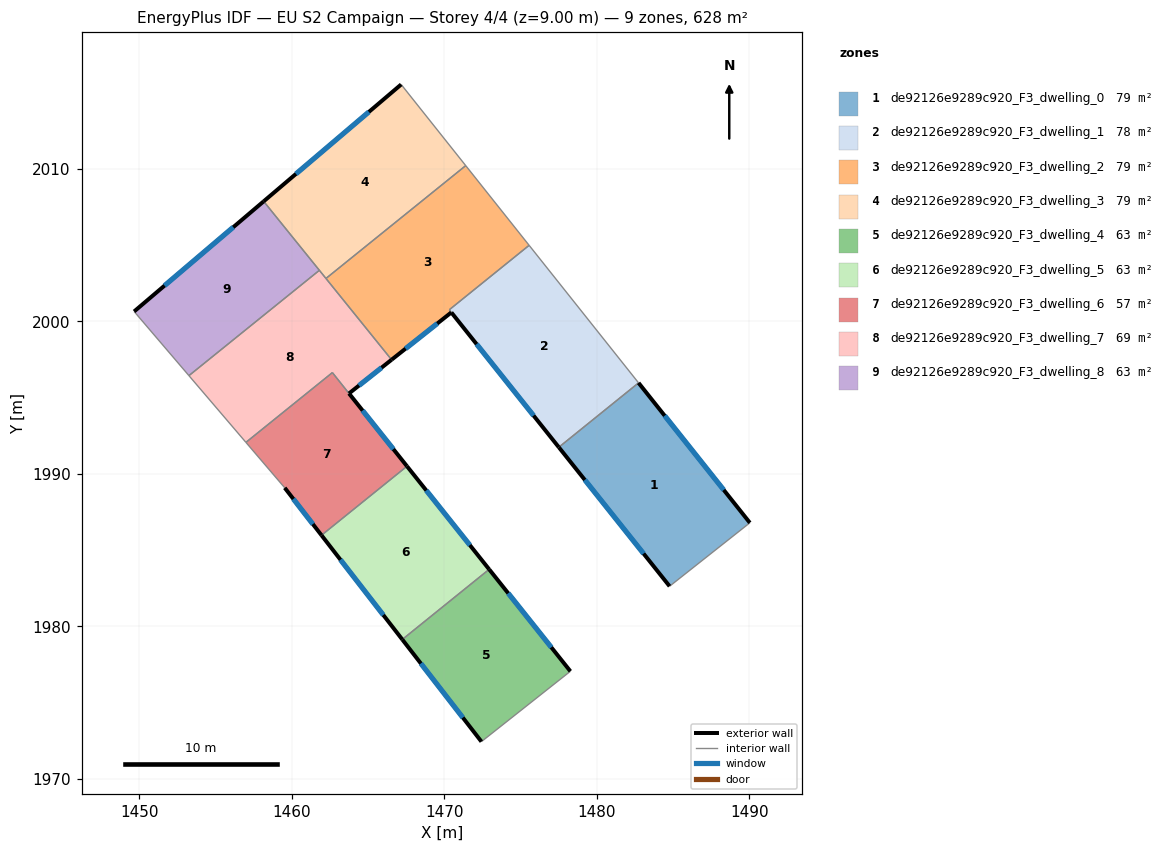
=== STOREY PLAN SPEC (per zone: floor XY polygon, exterior-wall plan segments, windows/doors) ===
zone 1: de92126e9289c920_F3_dwelling_0  (78.5 m²)
  floor: (1482.74, 1995.96) (1490.04, 1986.78) (1484.78, 1982.62) (1477.51, 1991.74)
  exterior wall: (1490.04, 1986.78) – (1482.74, 1995.96)  [11.7 m]
    window: (1488.33, 1988.94) – (1484.46, 1993.81)  [9.9 m²]
  exterior wall: (1477.51, 1991.74) – (1484.78, 1982.62)  [11.7 m]
    window: (1479.22, 1989.60) – (1483.07, 1984.76)  [9.8 m²]
  interior walls: 2
zone 2: de92126e9289c920_F3_dwelling_1  (77.5 m²)
  floor: (1475.56, 2004.98) (1482.74, 1995.96) (1477.51, 1991.74) (1470.33, 2000.76)
  exterior wall: (1470.47, 2000.58) – (1477.51, 1991.74)  [11.3 m]
    window: (1472.12, 1998.50) – (1475.86, 1993.81)  [9.5 m²]
  interior walls: 4
zone 3: de92126e9289c920_F3_dwelling_2  (79.5 m²)
  floor: (1471.41, 2010.21) (1475.56, 2004.98) (1470.33, 2000.75) (1470.46, 2000.58) (1466.54, 1997.48) (1462.24, 2002.81)
  exterior wall: (1466.54, 1997.48) – (1470.46, 2000.58)  [5.0 m]
    window: (1467.46, 1998.21) – (1469.54, 1999.85)  [4.2 m²]
  interior walls: 5
zone 4: de92126e9289c920_F3_dwelling_3  (78.5 m²)
  floor: (1467.17, 2015.53) (1471.41, 2010.21) (1462.24, 2002.81) (1458.16, 2007.87)
  exterior wall: (1467.17, 2015.53) – (1458.16, 2007.87)  [11.8 m]
    window: (1465.05, 2013.73) – (1460.27, 2009.67)  [10.0 m²]
  interior walls: 4
zone 5: de92126e9289c920_F3_dwelling_4  (62.8 m²)
  floor: (1472.94, 1983.73) (1478.27, 1977.05) (1472.44, 1972.43) (1467.24, 1979.13)
  exterior wall: (1478.27, 1977.05) – (1472.94, 1983.73)  [8.5 m]
    window: (1477.02, 1978.62) – (1474.19, 1982.16)  [7.2 m²]
  exterior wall: (1467.24, 1979.13) – (1472.44, 1972.43)  [8.5 m]
    window: (1468.46, 1977.56) – (1471.22, 1974.01)  [7.2 m²]
  interior walls: 2
zone 6: de92126e9289c920_F3_dwelling_5  (62.8 m²)
  floor: (1467.55, 1990.49) (1472.94, 1983.73) (1467.24, 1979.13) (1461.95, 1985.97)
  exterior wall: (1472.94, 1983.73) – (1467.55, 1990.49)  [8.6 m]
    window: (1471.68, 1985.32) – (1468.82, 1988.91)  [7.3 m²]
  exterior wall: (1461.95, 1985.97) – (1467.24, 1979.13)  [8.6 m]
    window: (1463.19, 1984.36) – (1466.00, 1980.74)  [7.3 m²]
  interior walls: 2
zone 7: de92126e9289c920_F3_dwelling_6  (56.5 m²)
  floor: (1462.66, 1996.63) (1467.55, 1990.49) (1461.95, 1985.97) (1459.54, 1989.08) (1456.99, 1992.06)
  exterior wall: (1459.54, 1989.08) – (1461.95, 1985.97)  [3.9 m]
    window: (1460.10, 1988.35) – (1461.38, 1986.70)  [3.3 m²]
  exterior wall: (1467.55, 1990.49) – (1463.75, 1995.27)  [6.1 m]
    window: (1466.66, 1991.61) – (1464.64, 1994.15)  [5.1 m²]
  interior walls: 4
zone 8: de92126e9289c920_F3_dwelling_7  (69.1 m²)
  floor: (1461.81, 2003.34) (1466.54, 1997.48) (1463.75, 1995.27) (1462.66, 1996.63) (1456.99, 1992.06) (1453.25, 1996.43)
  exterior wall: (1463.75, 1995.27) – (1466.54, 1997.48)  [3.6 m]
    window: (1464.41, 1995.79) – (1465.89, 1996.96)  [3.0 m²]
  interior walls: 6
zone 9: de92126e9289c920_F3_dwelling_8  (62.8 m²)
  floor: (1458.16, 2007.87) (1461.81, 2003.34) (1453.25, 1996.43) (1449.66, 2000.64)
  exterior wall: (1458.16, 2007.87) – (1449.66, 2000.64)  [11.2 m]
    window: (1456.16, 2006.17) – (1451.65, 2002.34)  [9.4 m²]
  interior walls: 3

=== DERIVED (storey summary) ===
Building: EU S2 Campaign
Storey: 4 of 4  (floor level z = 9.00 m)
Storey gross floor area: 628.1 m²
Zones on this storey: 9
  - de92126e9289c920_F3_dwelling_0: floor 78.5 m²; exterior wall 23.4 m (70.1 m²); 2 window(s) 19.7 m²; WWR 28.1%
  - de92126e9289c920_F3_dwelling_1: floor 77.5 m²; exterior wall 11.3 m (33.9 m²); 1 window(s) 9.5 m²; WWR 28.1%
  - de92126e9289c920_F3_dwelling_2: floor 79.5 m²; exterior wall 5.0 m (15.0 m²); 1 window(s) 4.2 m²; WWR 28.1%
  - de92126e9289c920_F3_dwelling_3: floor 78.5 m²; exterior wall 11.8 m (35.5 m²); 1 window(s) 10.0 m²; WWR 28.1%
  - de92126e9289c920_F3_dwelling_4: floor 62.8 m²; exterior wall 17.0 m (51.1 m²); 2 window(s) 14.4 m²; WWR 28.1%
  - de92126e9289c920_F3_dwelling_5: floor 62.8 m²; exterior wall 17.3 m (51.9 m²); 2 window(s) 14.6 m²; WWR 28.1%
  - de92126e9289c920_F3_dwelling_6: floor 56.5 m²; exterior wall 10.0 m (30.1 m²); 2 window(s) 8.5 m²; WWR 28.1%
  - de92126e9289c920_F3_dwelling_7: floor 69.1 m²; exterior wall 3.6 m (10.7 m²); 1 window(s) 3.0 m²; WWR 28.1%
  - de92126e9289c920_F3_dwelling_8: floor 62.8 m²; exterior wall 11.2 m (33.5 m²); 1 window(s) 9.4 m²; WWR 28.1%
Zone adjacency (shared interzone walls):
  - de92126e9289c920_F3_dwelling_0 ↔ de92126e9289c920_F3_dwelling_1
  - de92126e9289c920_F3_dwelling_1 ↔ de92126e9289c920_F3_dwelling_2
  - de92126e9289c920_F3_dwelling_2 ↔ de92126e9289c920_F3_dwelling_3
  - de92126e9289c920_F3_dwelling_2 ↔ de92126e9289c920_F3_dwelling_7
  - de92126e9289c920_F3_dwelling_3 ↔ de92126e9289c920_F3_dwelling_7
  - de92126e9289c920_F3_dwelling_3 ↔ de92126e9289c920_F3_dwelling_8
  - de92126e9289c920_F3_dwelling_4 ↔ de92126e9289c920_F3_dwelling_5
  - de92126e9289c920_F3_dwelling_5 ↔ de92126e9289c920_F3_dwelling_6
  - de92126e9289c920_F3_dwelling_6 ↔ de92126e9289c920_F3_dwelling_7
  - de92126e9289c920_F3_dwelling_7 ↔ de92126e9289c920_F3_dwelling_8